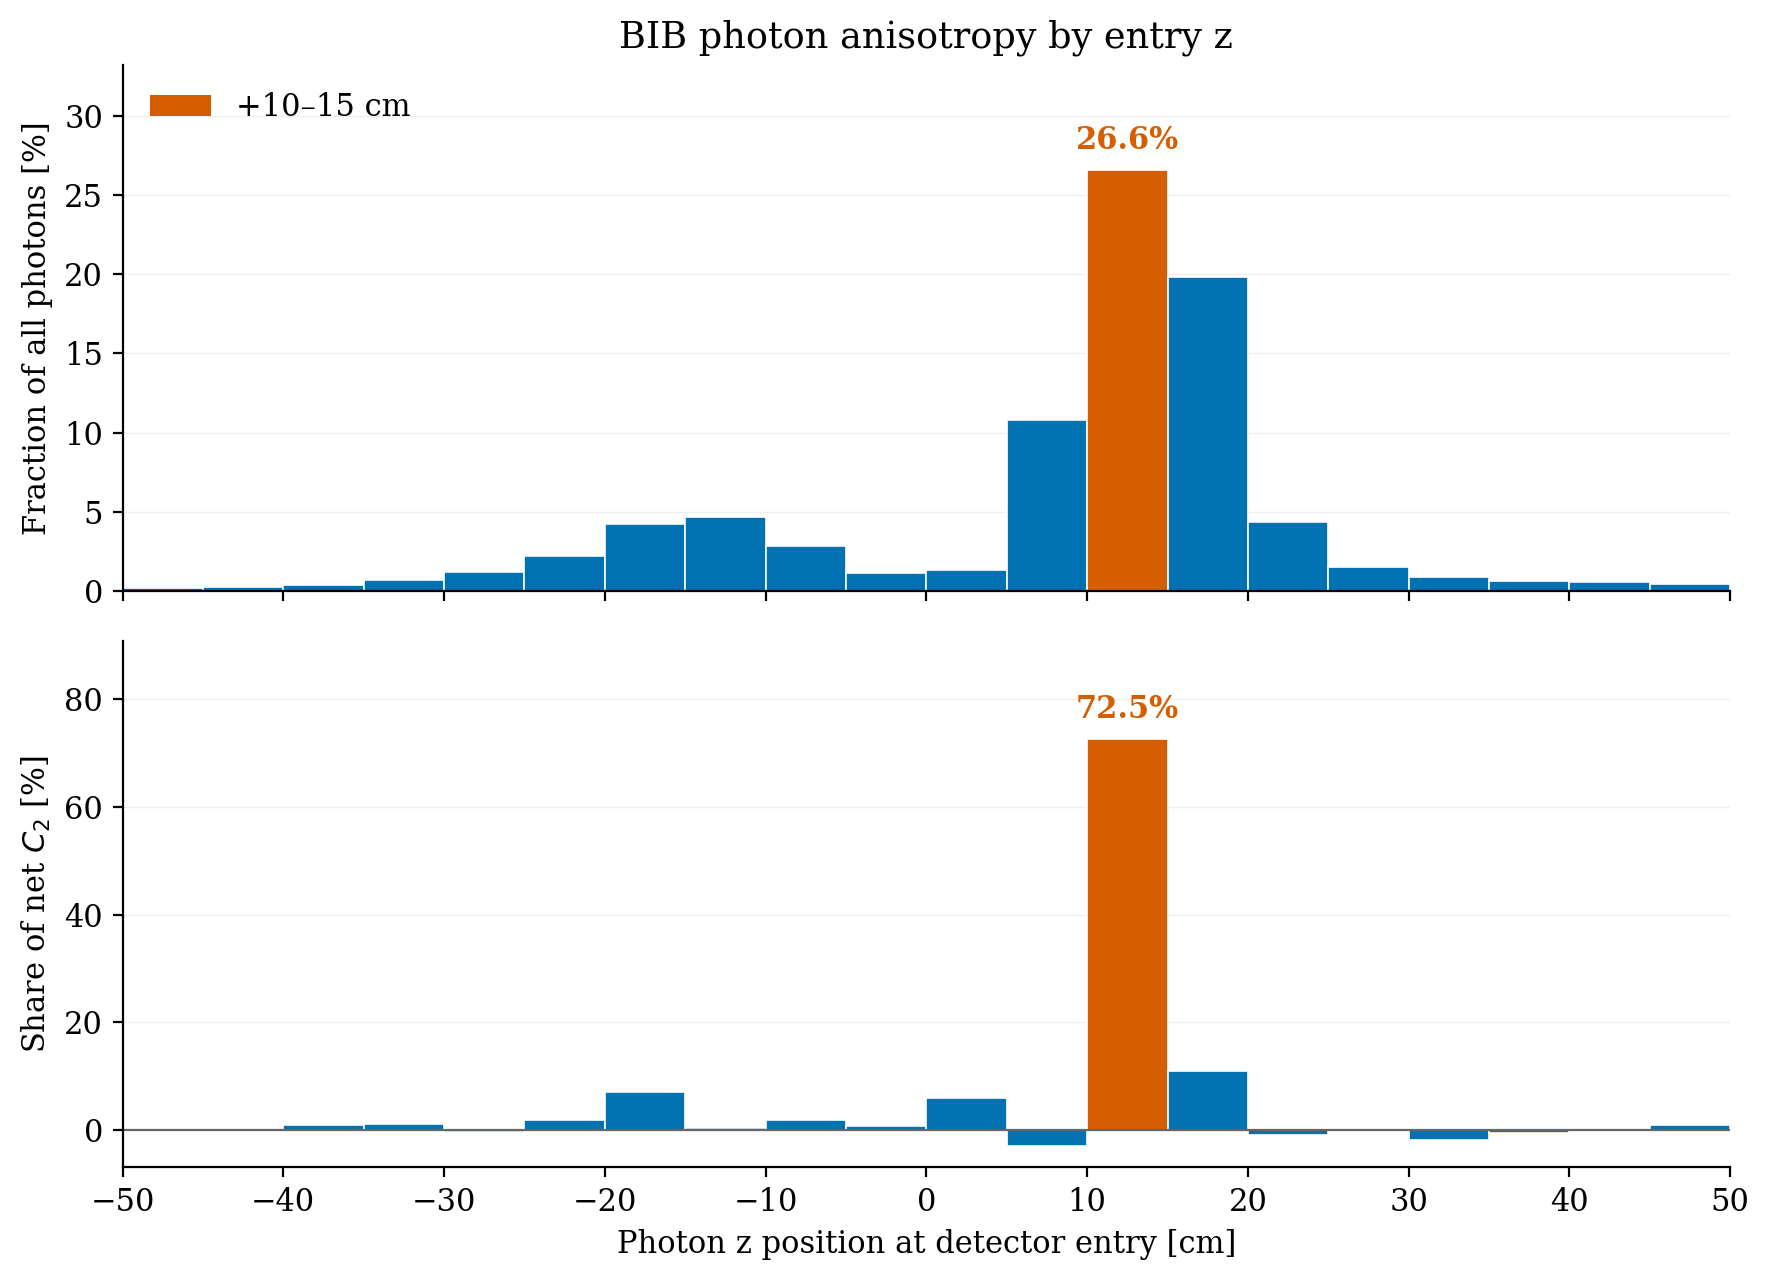

Values plotted in this chart, from the file beside it:
position_z_low_m, position_z_high_m, photons, cosine_sum, fraction_of_all_photons, share_of_full_bank_net_c2
-0.5, -0.45, 15596, -16.97, 0.001656, 0.001095
-0.45, -0.4, 23667, -19.45, 0.002514, 0.001256
-0.4, -0.35, 38418, -155.7, 0.00408, 0.01005
-0.35, -0.3, 64955, -189.1, 0.006899, 0.0122
-0.3, -0.25, 113659, 37.23, 0.01207, -0.002403
-0.25, -0.2, 206371, -289.7, 0.02192, 0.0187
-0.2, -0.15, 396206, -1102, 0.04208, 0.07111
-0.15, -0.1, 438320, -70.06, 0.04655, 0.004521
-0.1, -0.05, 264976, -289.8, 0.02814, 0.01871
-0.05, 0.0, 106720, -123.3, 0.01133, 0.007959
0.0, 0.05, 126468, -941.7, 0.01343, 0.06077
0.05, 0.1, 1017255, 446.7, 0.108, -0.02883
0.1, 0.15, 2503122, -11241, 0.2658, 0.7255
0.15, 0.2, 1863888, -1701, 0.198, 0.1098
0.2, 0.25, 409008, 139.5, 0.04344, -0.009006
0.25, 0.3, 144386, -42.71, 0.01533, 0.002756
0.3, 0.35, 82211, 274.1, 0.008731, -0.01769
0.35, 0.4, 62410, 68, 0.006628, -0.004389
0.4, 0.45, 51748, -41.2, 0.005496, 0.002659
0.45, 0.5, 43791, -161.7, 0.004651, 0.01044
